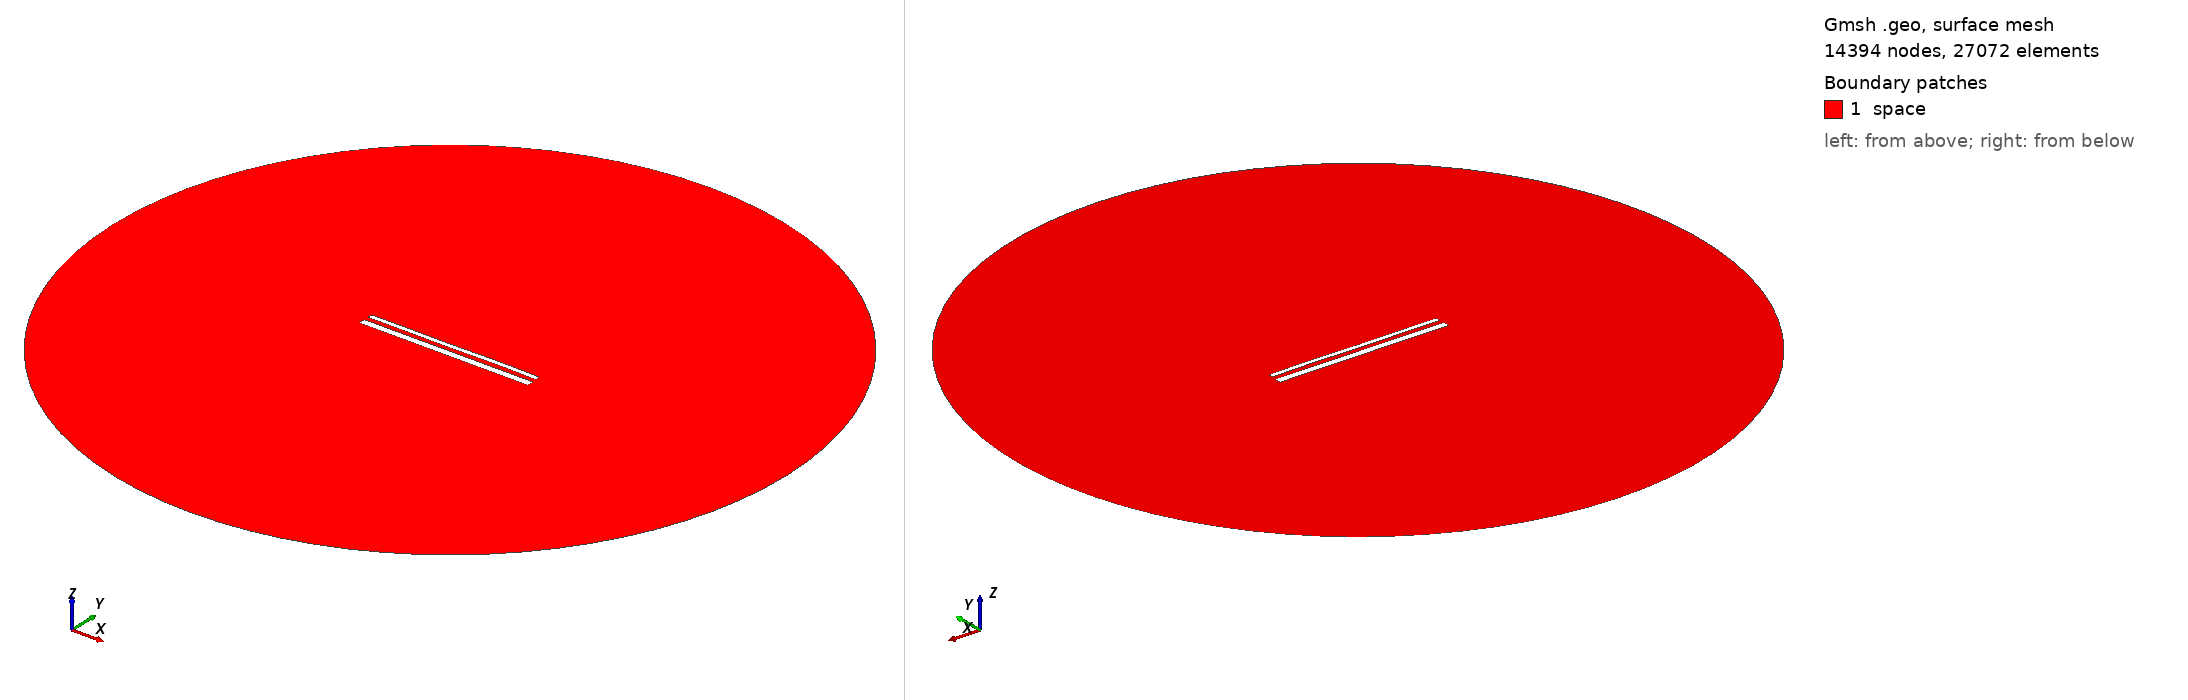

Gmsh geometry script, surface-meshed: 14394 nodes, 27072 surface elements. Boundary patches (legend numbers): 1 space. Left view from above one corner, right view from below the opposite corner. Legend entries are the model's physical surfaces. The drawing asked Gmsh for element sizes between 1% and 20% of the model's largest extent; the script's own settings can give other sizes.

=== 15434.geo (drawn) ===
//---------------------------------------
// Geometry kernel
//---------------------------------------

SetFactory("OpenCASCADE");



//---------------------------------------
// Parameters of the geometry
//---------------------------------------

// Overetch of the upper plate
overetch = 0.5;

// Distance between the plates
distance = 2.5;

// Discretization over the x axis (for the deformation)
nx = 50; 

// Length of the plate
L = 100 - overetch; 

// Number of modes
n = 4; 

// 1st mode coefficient
coeff(1) = 0.07499999999999998;
beta(1) = 0.596864 * 3.1415926535 / L;

// 2nd mode coefficient
coeff(2) = 0.0;
beta(2) = 1.49418 * 3.1415926535 / L;

// 3rd mode coefficient
coeff(3) = -0.075;
beta(3) = 2.50025 * 3.1415926535 / L;

// 4th mode coefficient
coeff(4) = 0.07499999999999998;
beta(4) = 3.49999 * 3.1415926535 / L;



//---------------------------------------
// Upper plate (deformed rectangle)
//---------------------------------------

// Coordiantes of the upper plate
xmin = -50;
xmax = 50 - overetch;

// Height of the upper plate
yheight = 4 - 2 * overetch;

// Indexes of the points
UpperID[] = {};
LowerID[] = {};
LeftID[] = {};
RightID[] = {};

// Point index
p = 1;

// Horizontal edges
For i In {1:nx}
    x = xmin + (i-1)*(xmax - xmin)/(nx-1);

    y_bottom = distance / 2 + overetch;
    For j In {1:n}
        C = (Cosh(beta(j)*L) + Cos(beta(j)*L)) / (Sinh(beta(j)*L) + Sin(beta(j)*L));
        y_bottom  = y_bottom + coeff(j) * (Cosh(beta(j)*(x+50)) - Cos(beta(j)*(x+50)) - C * (Sinh(beta(j)*(x+50)) - Sin(beta(j)*(x+50))));
    EndFor

    y_top = y_bottom + yheight;

    Point(p) = {x, y_top, 0, 1.0};
    UpperID[i] = p;
    p = p + 1;

    Point(p) = {x, y_bottom, 0, 1.0};
    LowerID[i] = p;
    p = p + 1;
EndFor

// Create point lists
UpperPts[] = {}; LowerPts[] = {};
For i In {1:nx}
  UpperPts[] += {UpperID[i]};
  LowerPts[] += {LowerID[i]};
EndFor

// Build splines
Spline(1) = {UpperPts[]};
Spline(2) = {LowerPts[]};
Line(3) = {LowerPts[nx-1], UpperPts[nx-1]};
Line(4) = {LowerPts[0], UpperPts[0]};

// Build the plane surface
Curve Loop(1) = {2, 3, -1, -4};
Plane Surface(1) = {1};



//---------------------------------------
// Lower plate (rectangle)
//---------------------------------------

// Vertices
Point(1001) = {-50, -1, 0, 1.0};
Point(1002) = { 50, -1, 0, 1.0};
Point(1003) = { 50,  -5, 0, 1.0};
Point(1004) = {-50,  -5, 0, 1.0};

// Edges
Line(5) = {1001, 1002};
Line(6) = {1002, 1003};
Line(7) = {1003, 1004};
Line(8) = {1004, 1001};

// Plane surface
Line Loop(2) = {5, 6, 7, 8};
Plane Surface(2) = {2}; 



//---------------------------------------
// Outer (fictious) boundary
//---------------------------------------

// Points
Point(1005) = {0, 0, 0};       // Center
Point(1006) = {200, 0, 0};     // Start point
Point(1007) = {0, 200, 0};     // 90 degrees
Point(1008) = {-200, 0, 0};    // 180 degrees
Point(1009) = {0, -200, 0};    // 270 degrees

// Circle arcs (each needs start, center, end)
Circle(9) = {1006, 1005, 1007};
Circle(10) = {1007, 1005, 1008};
Circle(11) = {1008, 1005, 1009};
Circle(12) = {1009, 1005, 1006};

// Plane surface for the entire domain
Curve Loop(3) = {9, 10, 11, 12};
Surface(3) = {3};

// Subtract the plates from the whole domain to obtain the actual domain where we want to solve the equations
BooleanDifference{ Surface{3}; Delete; }{ Surface{1}; Surface{2}; Delete; }




//---------------------------------------
// Transfinite Lines/Curves
//---------------------------------------

// Set the number of points on the boundaries
r = 7;

// Plates
Transfinite Curve {1, 2} = 50*r Using Progression 1;
Transfinite Curve {3, 4} = 2*r Using Progression 1;
Transfinite Line {5, 7} = 50*r Using Progression 1;
Transfinite Line {6, 8} = 2*r Using Progression 1;

// Outer boundary
Transfinite Line {9, 10, 11, 12} = 20 Using Progression 1;



//---------------------------------------
// Physical groups
//---------------------------------------                

// Physical curves (boundaries)
Physical Line("force_segment", 10) = {2};
Physical Line("upper_plate", 11) = {1, 3, 4};
Physical Line("lower_plate", 12) = {5, 6, 7, 8};
Physical Line("boundary", 20) = {9, 10, 11, 12};

// Physical Surfaces
Physical Surface("space", 30) = {3};



//---------------------------------------
// 6. Generate the Mesh
//---------------------------------------

// 2D mesh generation
Mesh 2;
